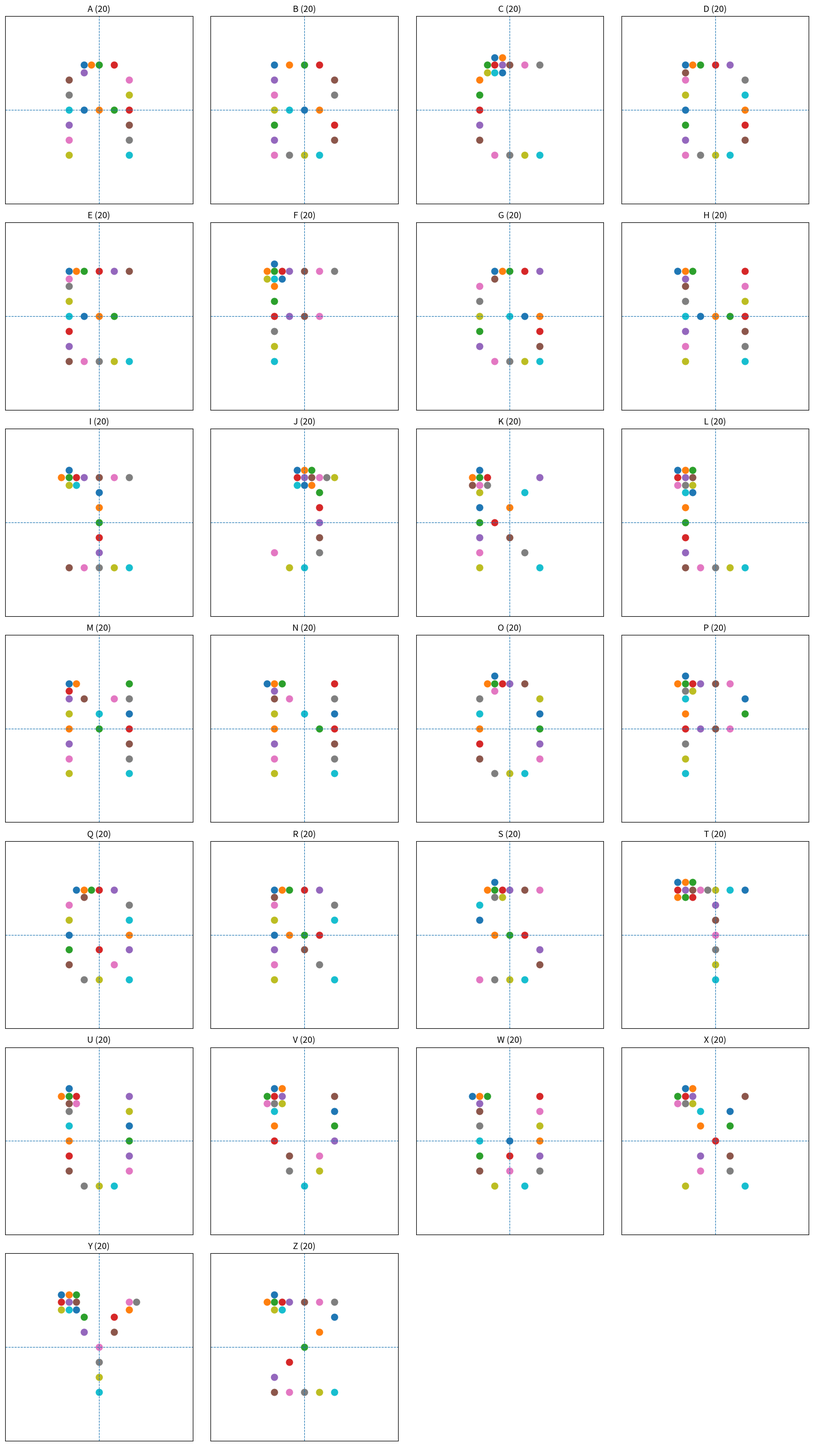

Python code for this plot:
"""Bitmap-based formation definitions and ordered shape paths for drone-show transitions.

This version keeps the project API unchanged:
    formation_seq.py -> comm_env.py -> comm_train.py / comm_eval.py

User-facing naming remains ``shapes``.
A comma-separated shapes argument such as ``GROUND,A,B,C`` means:
    start at GROUND -> move to A -> move to B -> move to C

Default scale:
    20 drones on a 25x25 grid.

Alphabet formations A-Z are defined as 5x7 bitmaps in LETTER_BITMAPS.
Each bitmap is converted into exactly n_agents target cells by:
    1. reading lit bitmap pixels,
    2. centering them on the grid,
    3. scaling bitmap pixels into grid coordinates,
    4. deterministically trimming or expanding to exactly n_agents cells.
"""
from __future__ import annotations

from dataclasses import dataclass
from collections import deque
import matplotlib.pyplot as plt
import math
GridPos = tuple[int, int]


@dataclass(frozen=True)
class Formation:
    """A named formation made of one grid cell per drone."""

    name: str
    cells: list[GridPos]


@dataclass(frozen=True)
class FormationPath:
    """Ordered formation path: start formation + target formations."""

    start: Formation
    targets: list[Formation]

    @property
    def names(self) -> list[str]:
        return [self.start.name] + [formation.name for formation in self.targets]

    @property
    def label(self) -> str:
        return "->".join(self.names)

    def __len__(self) -> int:
        return len(self.targets)


# 5x7 pixel-font alphabet. "1" means a lit pixel / target candidate.
LETTER_BITMAPS: dict[str, list[str]] = {
    "A": [
        "01110",
        "10001",
        "10001",
        "11111",
        "10001",
        "10001",
        "10001",
    ],
    "B": [
        "11110",
        "10001",
        "10001",
        "11110",
        "10001",
        "10001",
        "11110",
    ],
    "C": [
        "01111",
        "10000",
        "10000",
        "10000",
        "10000",
        "10000",
        "01111",
    ],
    "D": [
        "11110",
        "10001",
        "10001",
        "10001",
        "10001",
        "10001",
        "11110",
    ],
    "E": [
        "11111",
        "10000",
        "10000",
        "11110",
        "10000",
        "10000",
        "11111",
    ],
    "F": [
        "11111",
        "10000",
        "10000",
        "11110",
        "10000",
        "10000",
        "10000",
    ],
    "G": [
        "01111",
        "10000",
        "10000",
        "10111",
        "10001",
        "10001",
        "01111",
    ],
    "H": [
        "10001",
        "10001",
        "10001",
        "11111",
        "10001",
        "10001",
        "10001",
    ],
    "I": [
        "11111",
        "00100",
        "00100",
        "00100",
        "00100",
        "00100",
        "11111",
    ],
    "J": [
        "00111",
        "00010",
        "00010",
        "00010",
        "00010",
        "10010",
        "01100",
    ],
    "K": [
        "10001",
        "10010",
        "10100",
        "11000",
        "10100",
        "10010",
        "10001",
    ],
    "L": [
        "10000",
        "10000",
        "10000",
        "10000",
        "10000",
        "10000",
        "11111",
    ],
    "M": [
        "10001",
        "11011",
        "10101",
        "10101",
        "10001",
        "10001",
        "10001",
    ],
    "N": [
        "10001",
        "11001",
        "10101",
        "10011",
        "10001",
        "10001",
        "10001",
    ],
    "O": [
        "01110",
        "10001",
        "10001",
        "10001",
        "10001",
        "10001",
        "01110",
    ],
    "P": [
        "11110",
        "10001",
        "10001",
        "11110",
        "10000",
        "10000",
        "10000",
    ],
    "Q": [
        "01110",
        "10001",
        "10001",
        "10001",
        "10101",
        "10010",
        "01101",
    ],
    "R": [
        "11110",
        "10001",
        "10001",
        "11110",
        "10100",
        "10010",
        "10001",
    ],
    "S": [
        "01111",
        "10000",
        "10000",
        "01110",
        "00001",
        "00001",
        "11110",
    ],
    "T": [
        "11111",
        "00100",
        "00100",
        "00100",
        "00100",
        "00100",
        "00100",
    ],
    "U": [
        "10001",
        "10001",
        "10001",
        "10001",
        "10001",
        "10001",
        "01110",
    ],
    "V": [
        "10001",
        "10001",
        "10001",
        "10001",
        "01010",
        "01010",
        "00100",
    ],
    "W": [
        "10001",
        "10001",
        "10001",
        "10101",
        "10101",
        "10101",
        "01010",
    ],
    "X": [
        "10001",
        "01010",
        "01010",
        "00100",
        "01010",
        "01010",
        "10001",
    ],
    "Y": [
        "10001",
        "01010",
        "01010",
        "00100",
        "00100",
        "00100",
        "00100",
    ],
    "Z": [
        "11111",
        "00001",
        "00010",
        "00100",
        "01000",
        "10000",
        "11111",
    ],
}


# Extra non-alphabet formations. These are kept as explicit 20-cell shapes because
# they are not naturally represented as 5x7 letters.
EXTRA_SHAPES_20: dict[str, list[GridPos]] = {
    "-": [(12, c) for c in range(3, 23)],
    "PLUS": [
        (6, 12), (7, 12), (8, 12), (9, 12), (10, 12),
        (11, 12), (12, 12), (13, 12), (14, 12), (15, 12), (16, 12),
        (12, 8), (12, 9), (12, 10), (12, 11),
        (12, 13), (12, 14), (12, 15), (12, 16), (12, 17),
    ],
    "+": [
        (6, 12), (7, 12), (8, 12), (9, 12), (10, 12),
        (11, 12), (12, 12), (13, 12), (14, 12), (15, 12), (16, 12),
        (12, 8), (12, 9), (12, 10), (12, 11),
        (12, 13), (12, 14), (12, 15), (12, 16), (12, 17),
    ],
    "CROSS": [
        (5, 5), (6, 6), (7, 7), (8, 8), (9, 9),
        (10, 10), (11, 11), (12, 12), (13, 13), (14, 14),
        (5, 18), (6, 17), (7, 16), (8, 15), (9, 14),
        (10, 13), (11, 12), (12, 11), (13, 10), (14, 9),
    ],
    "DIAMOND": [
        (4, 12),
        (5, 11), (5, 13),
        (6, 10), (6, 14),
        (7, 9), (7, 15),
        (8, 8), (8, 16),
        (9, 9), (9, 15),
        (10, 10), (10, 14),
        (11, 11), (11, 13),
        (12, 12),
        (13, 11), (13, 13),
        (14, 10), (14, 14),
    ],
    "ARROW_UP": [
        (4, 12),
        (5, 11), (5, 12), (5, 13),
        (6, 10), (6, 11), (6, 12), (6, 13), (6, 14),
        (7, 12), (8, 12), (9, 12), (10, 12), (11, 12),
        (12, 12), (13, 12), (14, 12), (15, 12), (16, 12), (17, 12),
    ],
    "SQUARE": [
        (6, 7), (6, 8), (6, 9), (6, 10), (6, 11), (6, 12),
        (14, 7), (14, 8), (14, 9), (14, 10), (14, 11), (14, 12),
        (7, 7), (8, 7), (9, 7), (10, 7),
        (7, 12), (8, 12), (9, 12), (10, 12),
    ],
}


def _lit_bitmap_cells(bitmap: list[str]) -> list[tuple[int, int]]:
    """Return lit bitmap cells as (bitmap_row, bitmap_col)."""
    cells: list[tuple[int, int]] = []
    for row, line in enumerate(bitmap):
        for col, value in enumerate(line):
            if value not in {"0", ".", " "}:
                cells.append((row, col))
    return cells


def _centered_grid_cell(
    bitmap_row: int,
    bitmap_col: int,
    bitmap_height: int,
    bitmap_width: int,
    grid_size: int,
    scale: int,
) -> GridPos:
    """Map one bitmap cell to one centered grid coordinate."""
    shape_height = (bitmap_height - 1) * scale + 1
    shape_width = (bitmap_width - 1) * scale + 1
    top = (grid_size - shape_height) // 2
    left = (grid_size - shape_width) // 2
    return (top + bitmap_row * scale, left + bitmap_col * scale)


def _rank_cells_for_trim(cells: list[GridPos]) -> list[GridPos]:
    """Deterministically rank cells when a bitmap produces too many candidates.

    Preference keeps visually important points: endpoints and spread-out boundary
    cells tend to appear early because they have fewer lit neighbors in the
    candidate set. Ties are resolved by distance from center and then row/col.
    """
    cell_set = set(cells)
    center_r = sum(r for r, _ in cells) / len(cells)
    center_c = sum(c for _, c in cells) / len(cells)

    def score(cell: GridPos) -> tuple[int, float, int, int]:
        r, c = cell
        neighbors = sum(
            (r + dr, c + dc) in cell_set
            for dr, dc in [(-2, 0), (2, 0), (0, -2), (0, 2), (-1, 0), (1, 0), (0, -1), (0, 1)]
        )
        dist_center = abs(r - center_r) + abs(c - center_c)
        return (neighbors, -dist_center, r, c)

    # Low neighbor count first keeps stroke endpoints/corners; reverse distance
    # favors preserving outer silhouette if trimming is needed.
    return sorted(cells, key=score)


def _expand_to_n_cells(cells: list[GridPos], n_cells: int, grid_size: int) -> list[GridPos]:
    """Add nearby cells until exactly n_cells unique grid cells exist."""
    result: list[GridPos] = []
    seen: set[GridPos] = set()
    for cell in cells:
        if cell not in seen:
            seen.add(cell)
            result.append(cell)

    if len(result) >= n_cells:
        return result[:n_cells]

    queue = deque(result)
    directions = [
        (0, 1), (1, 0), (0, -1), (-1, 0),
        (1, 1), (1, -1), (-1, 1), (-1, -1),
    ]
    while queue and len(result) < n_cells:
        r, c = queue.popleft()
        for dr, dc in directions:
            nr, nc = r + dr, c + dc
            if 0 <= nr < grid_size and 0 <= nc < grid_size and (nr, nc) not in seen:
                seen.add((nr, nc))
                result.append((nr, nc))
                queue.append((nr, nc))
                if len(result) == n_cells:
                    break

    if len(result) != n_cells:
        raise ValueError(f"Could not expand formation to {n_cells} cells")
    return result


def bitmap_to_n_cells(
    bitmap: list[str],
    n_cells: int = 20,
    grid_size: int = 25,
    scale: int = 2,
) -> list[GridPos]:
    """Convert a 5x7 bitmap into exactly n_cells centered grid coordinates."""
    if not bitmap:
        raise ValueError("bitmap must not be empty")
    width = len(bitmap[0])
    if any(len(line) != width for line in bitmap):
        raise ValueError(f"bitmap rows must have equal width: {bitmap}")

    lit = _lit_bitmap_cells(bitmap)
    if not lit:
        raise ValueError("bitmap has no lit cells")

    raw_cells = [
        _centered_grid_cell(
            bitmap_row=row,
            bitmap_col=col,
            bitmap_height=len(bitmap),
            bitmap_width=width,
            grid_size=grid_size,
            scale=scale,
        )
        for row, col in lit
    ]

    # Remove duplicates while preserving bitmap scan order.
    unique_cells = list(dict.fromkeys(raw_cells))

    if len(unique_cells) > n_cells:
        ranked = _rank_cells_for_trim(unique_cells)
        selected = ranked[:n_cells]
        # Return in stable row-major order for deterministic observation order.
        return sorted(selected)

    if len(unique_cells) < n_cells:
        return sorted(_expand_to_n_cells(unique_cells, n_cells, grid_size))

    return sorted(unique_cells)


def build_letter_shapes(
    n_cells: int = 20,
    grid_size: int = 25,
    scale: int = 2,
) -> dict[str, list[GridPos]]:
    """Build A-Z grid-coordinate shapes from LETTER_BITMAPS."""
    return {
        letter: bitmap_to_n_cells(bitmap, n_cells=n_cells, grid_size=grid_size, scale=scale)
        for letter, bitmap in LETTER_BITMAPS.items()
    }


# This is where bitmap letters are converted into actual target coordinates and
# registered as shapes.
SHAPES: dict[str, list[GridPos]] = build_letter_shapes(n_cells=20, grid_size=25, scale=2)
SHAPES.update(EXTRA_SHAPES_20)

# LOVE aliases keep old command examples readable.
SHAPES["LOVE_L"] = list(SHAPES["L"])
SHAPES["LOVE_O"] = list(SHAPES["O"])
SHAPES["LOVE_V"] = list(SHAPES["V"])
SHAPES["LOVE_E"] = list(SHAPES["E"])


def _validate_shape_bank(expected_size: int = 20) -> None:
    bad = {
        name: len(cells)
        for name, cells in SHAPES.items()
        if len(set(cells)) != expected_size or len(cells) != expected_size
    }
    if bad:
        raise ValueError(
            f"Every non-GROUND shape must have {expected_size} unique cells. Bad shapes: {bad}"
        )


_validate_shape_bank(expected_size=20)


def available_shape_names(include_ground: bool = True) -> list[str]:
    names = list(SHAPES)
    return (["GROUND"] + names) if include_ground else names


def render_shape_ascii(name: str, grid_size: int = 25) -> str:
    """Render a shape as ASCII for quick debugging in Colab."""
    if name not in SHAPES:
        raise ValueError(f"Unknown shape {name!r}. Available: {available_shape_names()}")
    grid = [["."] * grid_size for _ in range(grid_size)]
    for row, col in SHAPES[name]:
        if 0 <= row < grid_size and 0 <= col < grid_size:
            grid[row][col] = "#"
    return "\n".join("".join(row) for row in grid)


def make_ground_line(
    grid_size: int,
    n_agents: int,
    row: int | None = None,
    start_col: int | None = None,
    name: str = "GROUND",
) -> Formation:
    """Create the bottom-row ground formation: (grid_size - 1, x)."""
    ground_row = grid_size - 1 if row is None else row
    first_col = (grid_size - n_agents) // 2 if start_col is None else start_col
    last_col = first_col + n_agents - 1

    if not (0 <= ground_row < grid_size):
        raise ValueError(
            f"ground row must be in [0, {grid_size - 1}], got {ground_row}"
        )
    if first_col < 0 or last_col >= grid_size:
        raise ValueError(
            "ground line is outside the grid: "
            f"start_col={first_col}, last_col={last_col}, grid_size={grid_size}"
        )

    return Formation(
        name=name,
        cells=[(ground_row, col) for col in range(first_col, first_col + n_agents)],
    )


def get_shape(
    name: str,
    grid_size: int,
    n_agents: int,
    ground_row: int | None = None,
    ground_start_col: int | None = None,
) -> Formation:
    """Return a named formation."""
    if name == "GROUND":
        return make_ground_line(
            grid_size=grid_size,
            n_agents=n_agents,
            row=ground_row,
            start_col=ground_start_col,
        )

    if name not in SHAPES:
        raise ValueError(
            f"Unknown shape {name!r}. Available: {available_shape_names()}"
        )

    cells = list(SHAPES[name])
    if len(cells) != n_agents:
        raise ValueError(
            f"Shape {name!r} has {len(cells)} cells, but n_agents={n_agents}. "
            "The current bitmap bank is generated for 20 drones."
        )

    for row, col in cells:
        if not (0 <= row < grid_size and 0 <= col < grid_size):
            raise ValueError(
                f"Shape {name!r} contains cell {(row, col)} outside {grid_size}x{grid_size}."
            )

    return Formation(name=name, cells=cells)


def normalize_shape_names(names: list[str]) -> list[str]:
    """Ensure the path starts from GROUND."""
    clean = [name.strip() for name in names if name.strip()]
    if not clean:
        clean = ["GROUND", "X"]
    if clean[0] != "GROUND":
        clean = ["GROUND"] + clean
    if len(clean) < 2:
        raise ValueError("shapes must contain at least a start shape and one target")
    return clean


def build_shapes(
    names: list[str],
    grid_size: int,
    n_agents: int,
    ground_row: int | None = None,
    ground_start_col: int | None = None,
) -> FormationPath:
    """Build an ordered formation path from shape names."""
    normalized = normalize_shape_names(names)
    formations = [
        get_shape(
            name=name,
            grid_size=grid_size,
            n_agents=n_agents,
            ground_row=ground_row,
            ground_start_col=ground_start_col,
        )
        for name in normalized
    ]
    return FormationPath(start=formations[0], targets=formations[1:])


def parse_shapes_arg(
    shapes: str,
    grid_size: int,
    n_agents: int,
    ground_row: int | None = None,
    ground_start_col: int | None = None,
) -> FormationPath:
    names = [name.strip() for name in shapes.split(",") if name.strip()]
    return build_shapes(
        names=names,
        grid_size=grid_size,
        n_agents=n_agents,
        ground_row=ground_row,
        ground_start_col=ground_start_col,
    )

def plot_all_letters(grid_size: int = 25):
    letters = list("ABCDEFGHIJKLMNOPQRSTUVWXYZ")
    n_cols = 4
    n_rows = math.ceil(len(letters) / n_cols)

    fig, axes = plt.subplots(n_rows, n_cols, figsize=(16, 4 * n_rows))
    axes = axes.flatten()

    for ax, name in zip(axes, letters):
        coords = SHAPES[name]

        ax.set_xlim(-0.5, grid_size - 0.5)
        ax.set_ylim(-0.5, grid_size - 0.5)
        ax.invert_yaxis()
        ax.set_xticks([])
        ax.set_yticks([])
        ax.grid(True, linewidth=0.3)
        ax.set_aspect("equal")
        ax.set_title(f"{name} ({len(coords)})")

        ax.axhline((grid_size - 1) / 2, linestyle="--", linewidth=0.8)
        ax.axvline((grid_size - 1) / 2, linestyle="--", linewidth=0.8)

        for r, c in coords:
            ax.scatter(c, r, s=80)

    for ax in axes[len(letters):]:
        ax.axis("off")

    plt.tight_layout()
    plt.show()


plot_all_letters()
